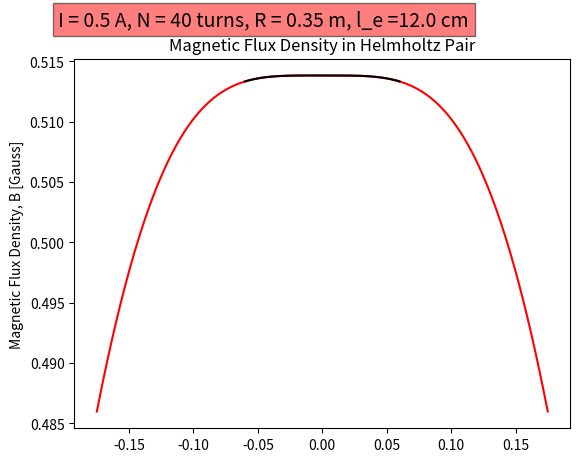

This chart was generated by the following Python code:
# using this for theory: https://www.youtube.com/watch?v=_6bKJrGCuJk
import numpy
import matplotlib.pyplot as plt
# functions ------------------------------------------------------------
def hhcoil_flux_density(P,I,N,R):
    # calculate field strength for a helmholtz coil
    # position = position from the center of the coil (origin)
    # current = current running through the coil
    # loops = number of loops on each copper coil in the hh coil
    # radius = radius of each coil (equal)

    B = (mu_0*0.5*N*I*R**2)*(1/(((R)**2+(P+0.5*R)**2)**(3/2))+1/(((R)**2+(P-0.5*R)**2)**(3/2)))

    return B*1e4; # gauss conversion

def hhcoil_elength(x,y):
    
    bound = 0.999
    max_y = max(y)

    e_x = []
    e_y = []

    for i in range(len(y)):
        if y[i] > bound*max_y:
            e_x.append(x[i])
            e_y.append(y[i])

    return(e_x,e_y)


# params ------------------------------------------------------------

flux_density = []

n = 500              # Number of points in sim
mu_0 = 1.25663706e-6 # μ_0, Permeability of Free Space [m*kg*s^-2*A^-2] 

I = 0.5; # I, Current [A]
N = 40; # N, Number of turns [turns]
R = 0.35; # R, Radius of single coil [m]

copper = 2*3.14159*R*N*2 # per helmholtz pair
print("Per Helmholtz Pair, ",copper)
print("Per Helmholtz Cage, ",3*copper)

# main ------------------------------------------------------------

space = numpy.linspace(-R/2,+R/2,n)
for point in space:
    flux_density.append(hhcoil_flux_density(point,I,N,R))

e_x,e_y = hhcoil_elength(space,flux_density)

plt.title('Magnetic Flux Density in Helmholtz Pair')
plt.ylabel('Magnetic Flux Density, B [Gauss]')
plt.plot(space,flux_density,color='red')
plt.plot(e_x,e_y,color='black')

plt.gcf().text(0.1,0.95,
               'I = '+str(I)+' A, N = '+str(N)+' turns, R = '+str(R)+' m, l_e ='+str((round(e_x[-1]-e_x[0],2))*100)+' cm',
                fontsize = 14, bbox = dict(facecolor = 'red', alpha = 0.5))

plt.show()